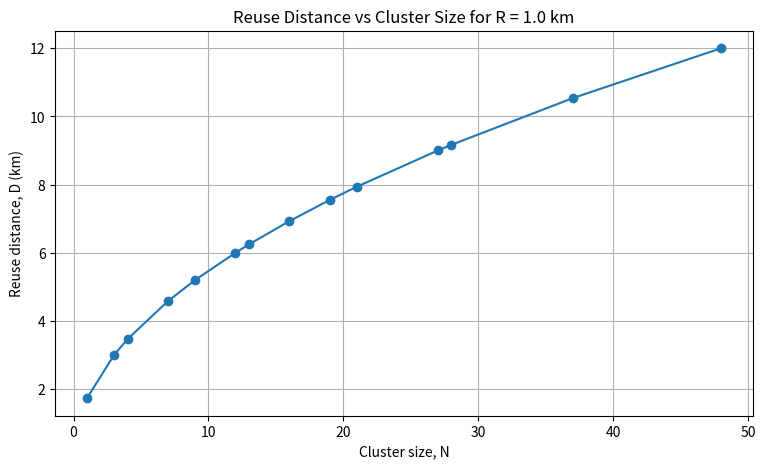
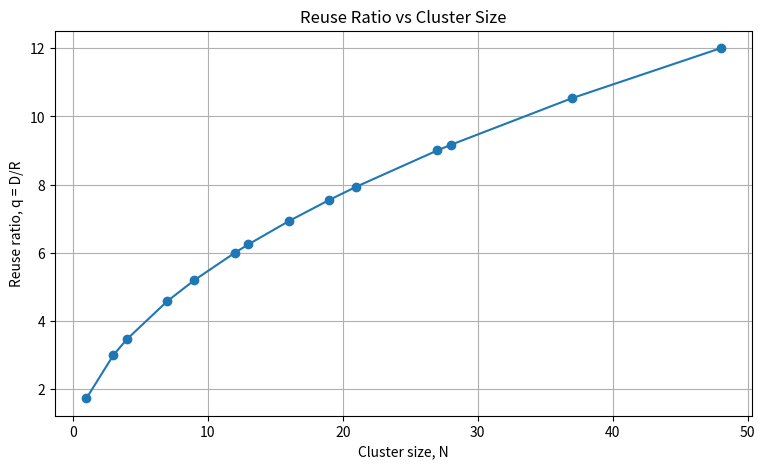

Write Python code to recreate these figures, in order.
"""
Experiment 02: Calculation of Co-channel Reuse Distance and Reuse Ratio
Course: Mobile and Cellular Communication Laboratory
Course Code: ICT-4204
"""

import numpy as np
import matplotlib.pyplot as plt

# Configurable parameters
R_KM = 1.0   # cell radius (km)
I_SHIFT = 2  # hexagonal shift parameter i
J_SHIFT = 1  # hexagonal shift parameter j
MAX_SHIFT = 4  # largest i and j used to list valid cluster sizes


def cluster_size(i, j):
    """Valid hexagonal cluster size N = i^2 + i*j + j^2."""
    return i**2 + i * j + j**2


def reuse_ratio(n_cluster):
    """Co-channel reuse ratio q = D/R = sqrt(3N)."""
    return np.sqrt(3 * n_cluster)


def valid_cluster_sizes(max_shift):
    """All valid cluster sizes for 0 <= i, j <= max_shift (excluding i = j = 0)."""
    sizes = set()
    for ii in range(0, max_shift + 1):
        for jj in range(0, max_shift + 1):
            if ii == 0 and jj == 0:
                continue
            sizes.add(cluster_size(ii, jj))
    return np.array(sorted(sizes))


def main():
    # 1. Single example
    N = cluster_size(I_SHIFT, J_SHIFT)
    q = reuse_ratio(N)
    D_km = R_KM * q

    print(f"Shift parameters (i, j) = ({I_SHIFT}, {J_SHIFT})")
    print(f"Cluster size N          = {N}")
    print(f"Cell radius R           = {R_KM:.2f} km")
    print(f"Reuse ratio q           = {q:.4f}")
    print(f"Reuse distance D        = {D_km:.4f} km")
    print()

    # 2. Several valid cluster sizes
    sizes = valid_cluster_sizes(MAX_SHIFT)
    reuse_ratios = reuse_ratio(sizes)
    reuse_distances = R_KM * reuse_ratios

    print("Some valid cluster sizes:", sizes.tolist())

    # 3. Reuse distance versus cluster size
    plt.figure(figsize=(9, 5))
    plt.plot(sizes, reuse_distances, marker="o")
    plt.xlabel("Cluster size, N")
    plt.ylabel("Reuse distance, D (km)")
    plt.title(f"Reuse Distance vs Cluster Size for R = {R_KM:.1f} km")
    plt.grid(True)

    # 4. Reuse ratio versus cluster size
    plt.figure(figsize=(9, 5))
    plt.plot(sizes, reuse_ratios, marker="o")
    plt.xlabel("Cluster size, N")
    plt.ylabel("Reuse ratio, q = D/R")
    plt.title("Reuse Ratio vs Cluster Size")
    plt.grid(True)

    plt.show()


if __name__ == "__main__":
    main()
